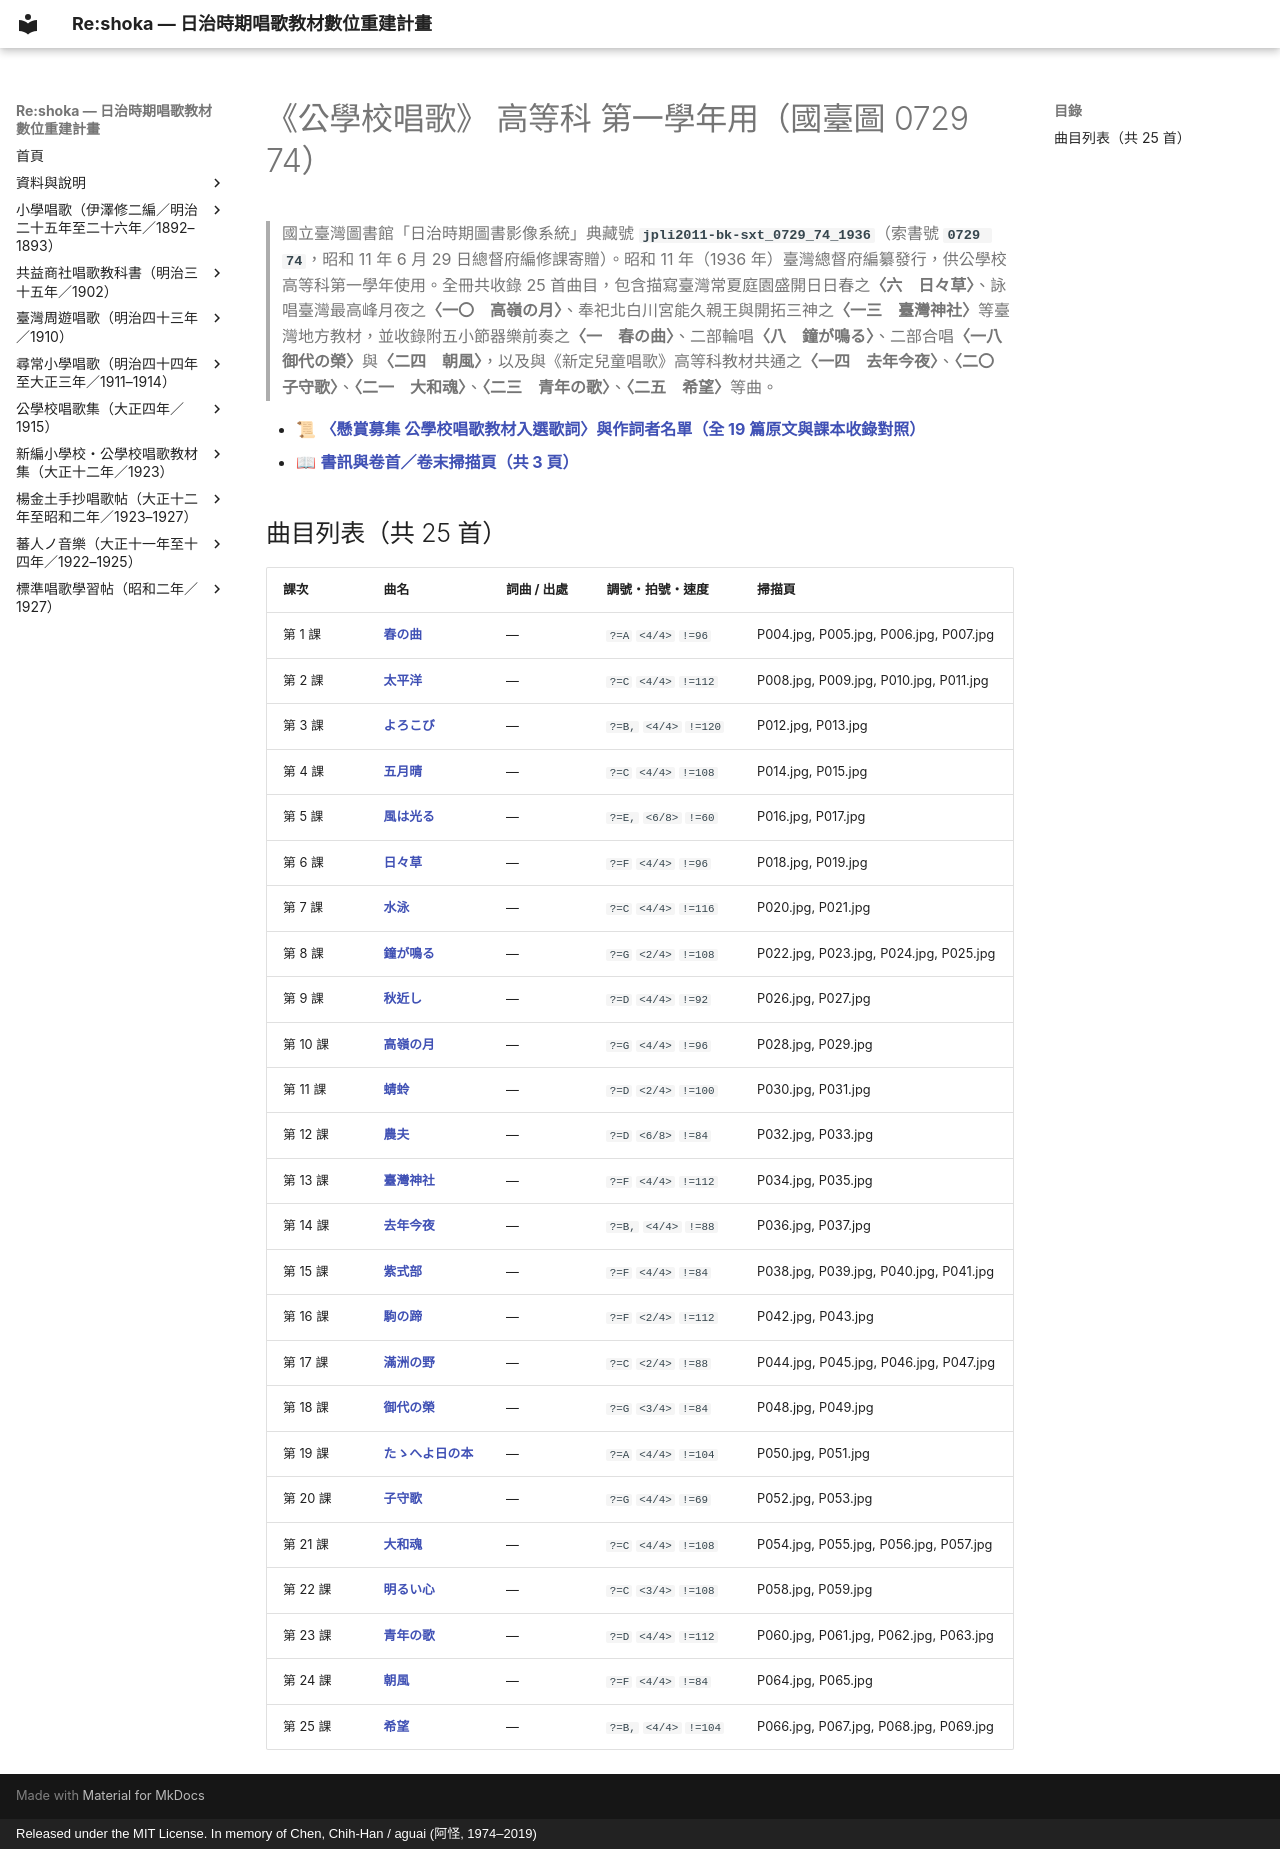

repository: TMDLang/reshoka · page: kogakko_shoka/koto_1/index.html · generator: mkdocs · copyright: Released under the MIT License. In memory of Chen, Chih-Han / aguai (阿怪, 1974–2019)

---
title: "《公學校唱歌》 高等科 第一學年用（國臺圖 0729 74）（共 25 首曲目總覽與線上試聽）"
description: "日治時期臺灣《公學校唱歌》 高等科 第一學年用（國臺圖 0729 74）全冊數位化曲目總覽（共 25 首），提供線上試聽雙手鋼琴伴奏 MP3、閱讀五線譜與 TMD 樂譜、檢索歌詞及原書掃描圖檔。"
image: "0_book_info/P001.jpg"
---

# 《公學校唱歌》 高等科 第一學年用（國臺圖 0729 74）

> 國立臺灣圖書館「日治時期圖書影像系統」典藏號 **`jpli2011-bk-sxt_0729_74_1936`**（索書號 **`0729 74`**，昭和 11 年 6 月 29 日總督府編修課寄贈）。昭和 11 年（1936 年）臺灣總督府編纂發行，供公學校高等科第一學年使用。全冊共收錄 25 首曲目，包含描寫臺灣常夏庭園盛開日日春之**〈六　日々草〉**、詠唱臺灣最高峰月夜之**〈一〇　高嶺の月〉**、奉祀北白川宮能久親王與開拓三神之**〈一三　臺灣神社〉**等臺灣地方教材，並收錄附五小節器樂前奏之**〈一　春の曲〉**、二部輪唱**〈八　鐘が鳴る〉**、二部合唱**〈一八　御代の榮〉**與**〈二四　朝風〉**，以及與《新定兒童唱歌》高等科教材共通之**〈一四　去年今夜〉**、**〈二〇　子守歌〉**、**〈二一　大和魂〉**、**〈二三　青年の歌〉**、**〈二五　希望〉**等曲。

- 📜 **[〈懸賞募集 公學校唱歌教材入選歌詞〉與作詞者名單（全 19 篇原文與課本收錄對照）](../lyrics_contest/index.md)**
- 📖 **[書訊與卷首／卷末掃描頁（共 3 頁）](0_book_info/index.md)**

## 曲目列表（共 25 首）

| 課次 | 曲名 | 詞曲 / 出處 | 調號・拍號・速度 | 掃描頁 |
| :--- | :--- | :--- | :--- | :--- |
| 第 1 課 | [**春の曲**](1_haru_no_kyoku/index.md) | — | `?=A` `<4/4>` `!=96` | P004.jpg, P005.jpg, P006.jpg, P007.jpg |
| 第 2 課 | [**太平洋**](2_taiheiyo/index.md) | — | `?=C` `<4/4>` `!=112` | P008.jpg, P009.jpg, P010.jpg, P011.jpg |
| 第 3 課 | [**よろこび**](3_yorokobi/index.md) | — | `?=B,` `<4/4>` `!=120` | P012.jpg, P013.jpg |
| 第 4 課 | [**五月晴**](4_satsukibare/index.md) | — | `?=C` `<4/4>` `!=108` | P014.jpg, P015.jpg |
| 第 5 課 | [**風は光る**](5_kaze_wa_hikaru/index.md) | — | `?=E,` `<6/8>` `!=60` | P016.jpg, P017.jpg |
| 第 6 課 | [**日々草**](6_nichinichiso/index.md) | — | `?=F` `<4/4>` `!=96` | P018.jpg, P019.jpg |
| 第 7 課 | [**水泳**](7_suiei/index.md) | — | `?=C` `<4/4>` `!=116` | P020.jpg, P021.jpg |
| 第 8 課 | [**鐘が鳴る**](8_kane_ga_naru/index.md) | — | `?=G` `<2/4>` `!=108` | P022.jpg, P023.jpg, P024.jpg, P025.jpg |
| 第 9 課 | [**秋近し**](9_aki_chikashi/index.md) | — | `?=D` `<4/4>` `!=92` | P026.jpg, P027.jpg |
| 第 10 課 | [**高嶺の月**](10_takane_no_tsuki/index.md) | — | `?=G` `<4/4>` `!=96` | P028.jpg, P029.jpg |
| 第 11 課 | [**蜻蛉**](11_akitsu/index.md) | — | `?=D` `<2/4>` `!=100` | P030.jpg, P031.jpg |
| 第 12 課 | [**農夫**](12_nofu/index.md) | — | `?=D` `<6/8>` `!=84` | P032.jpg, P033.jpg |
| 第 13 課 | [**臺灣神社**](13_taiwan_jinja/index.md) | — | `?=F` `<4/4>` `!=112` | P034.jpg, P035.jpg |
| 第 14 課 | [**去年今夜**](14_kyonen_konya/index.md) | — | `?=B,` `<4/4>` `!=88` | P036.jpg, P037.jpg |
| 第 15 課 | [**紫式部**](15_murasaki_shikibu/index.md) | — | `?=F` `<4/4>` `!=84` | P038.jpg, P039.jpg, P040.jpg, P041.jpg |
| 第 16 課 | [**駒の蹄**](16_koma_no_hizume/index.md) | — | `?=F` `<2/4>` `!=112` | P042.jpg, P043.jpg |
| 第 17 課 | [**滿洲の野**](17_manshu_no_no/index.md) | — | `?=C` `<2/4>` `!=88` | P044.jpg, P045.jpg, P046.jpg, P047.jpg |
| 第 18 課 | [**御代の榮**](18_miyo_no_sakae/index.md) | — | `?=G` `<3/4>` `!=84` | P048.jpg, P049.jpg |
| 第 19 課 | [**たゝへよ日の本**](19_tataeyo_hinomoto/index.md) | — | `?=A` `<4/4>` `!=104` | P050.jpg, P051.jpg |
| 第 20 課 | [**子守歌**](20_komoriuta/index.md) | — | `?=G` `<4/4>` `!=69` | P052.jpg, P053.jpg |
| 第 21 課 | [**大和魂**](21_yamato_damashii/index.md) | — | `?=C` `<4/4>` `!=108` | P054.jpg, P055.jpg, P056.jpg, P057.jpg |
| 第 22 課 | [**明るい心**](22_akarui_kokoro/index.md) | — | `?=C` `<3/4>` `!=108` | P058.jpg, P059.jpg |
| 第 23 課 | [**青年の歌**](23_seinen_no_uta/index.md) | — | `?=D` `<4/4>` `!=112` | P060.jpg, P061.jpg, P062.jpg, P063.jpg |
| 第 24 課 | [**朝風**](24_asakaze/index.md) | — | `?=F` `<4/4>` `!=84` | P064.jpg, P065.jpg |
| 第 25 課 | [**希望**](25_kibo/index.md) | — | `?=B,` `<4/4>` `!=104` | P066.jpg, P067.jpg, P068.jpg, P069.jpg |
